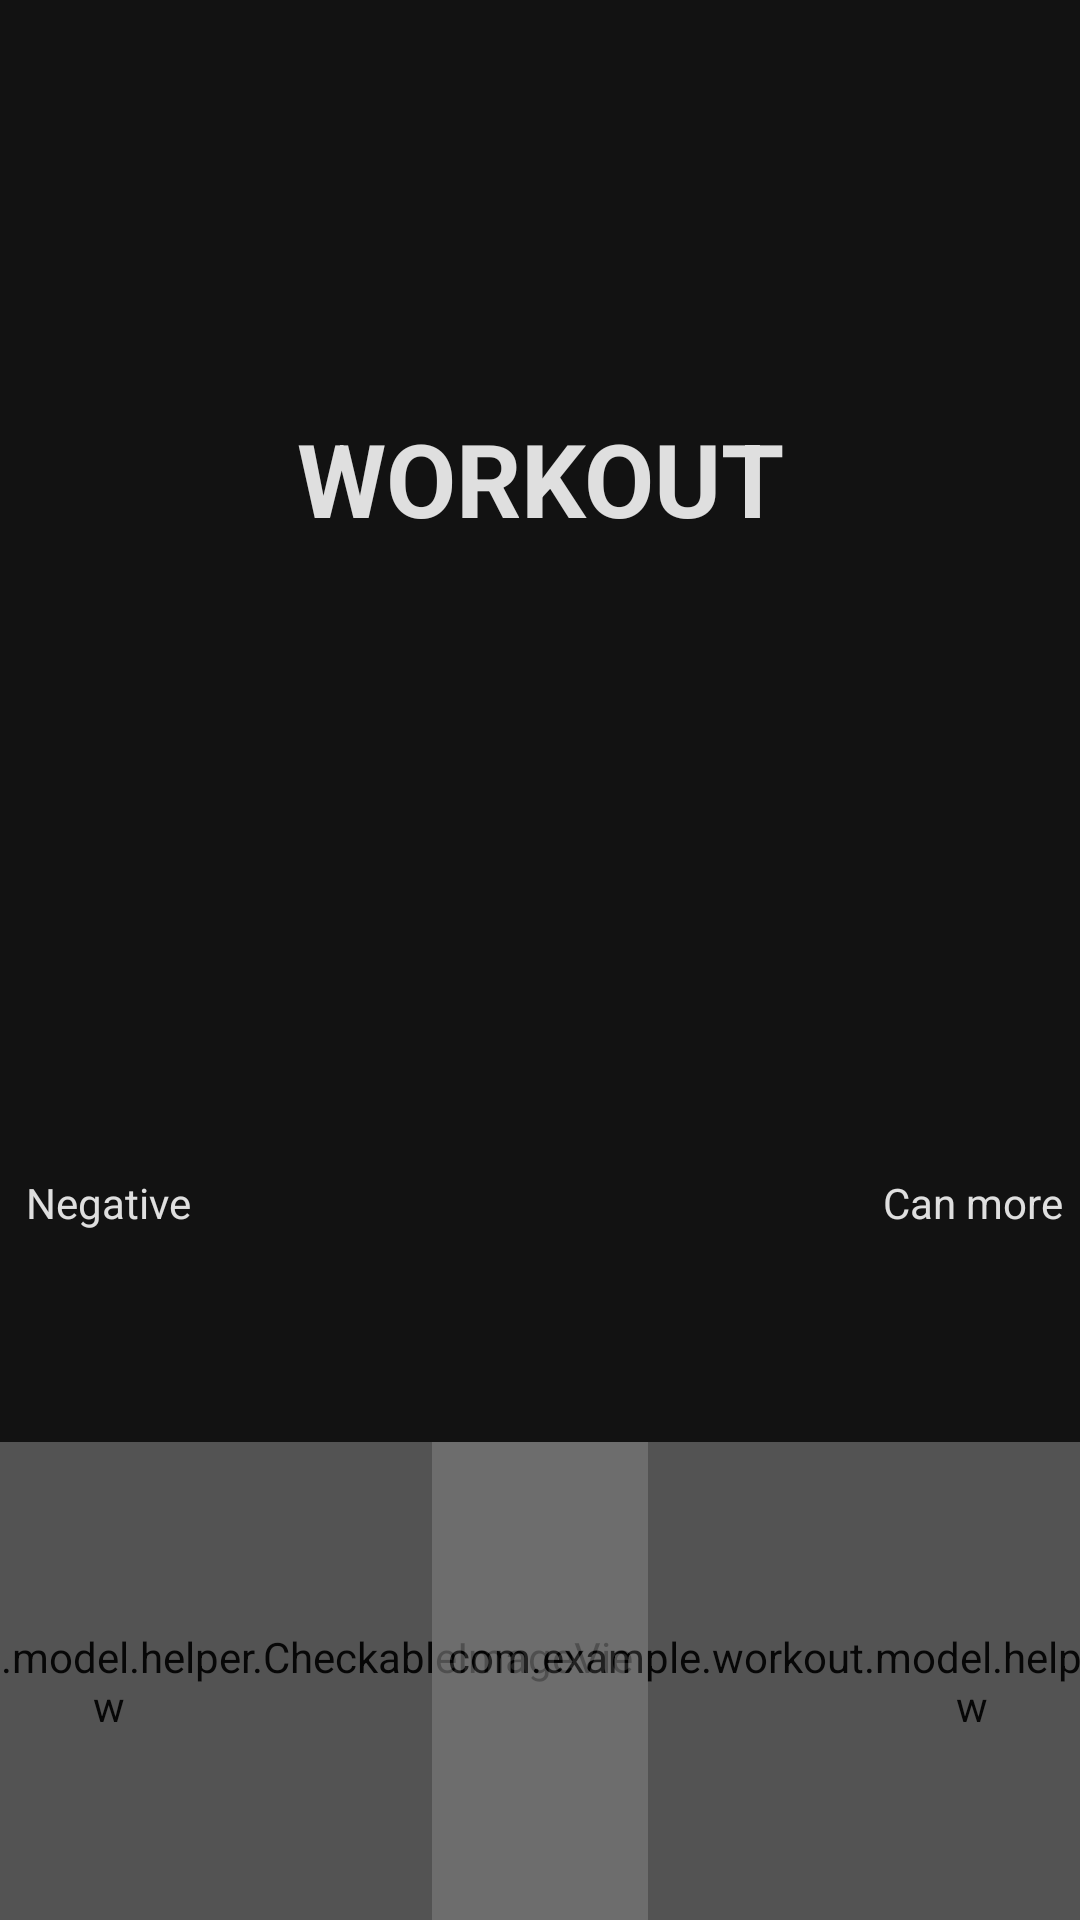

Layout XML and referenced resources for this Android screen:
<!-- AndroidManifest.xml: application theme Theme.MyApp -->
<!-- res/layout/fragment_current_workout.xml -->
<?xml version="1.0" encoding="utf-8"?>
<LinearLayout xmlns:android="http://schemas.android.com/apk/res/android"
    xmlns:app="http://schemas.android.com/apk/res-auto"
    android:layout_width="match_parent"
    android:layout_height="match_parent"
    android:background="?colorSurface"
    android:gravity="center_horizontal"
    android:orientation="vertical"
    android:weightSum="2.0">

    <TextView
        android:id="@+id/workout_activity_currentWorkoutTextView"
        android:layout_width="match_parent"
        android:layout_height="0dp"
        android:layout_marginBottom="2dp"
        android:layout_weight="1.0"
        android:alpha="0.87"
        android:background="@color/colorSurfaceElevation0dp"
        android:gravity="center"
        android:text="WORKOUT"
        android:textColor="@color/white"
        android:textSize="34.0sp"
        android:textStyle="bold" />

    <androidx.constraintlayout.widget.ConstraintLayout
        android:layout_width="match_parent"
        android:layout_height="0dp"
        android:layout_weight="1.0"
        android:orientation="horizontal">

        <TextView
            android:id="@+id/workout_activity_negativeTextView"
            android:layout_width="0dp"
            android:layout_height="0dp"
            android:layout_weight="1.0"
            android:alpha="0.87"
            android:gravity="center"
            android:text="@string/negative"
            android:textColor="@color/white"
            app:layout_constraintBottom_toTopOf="@id/workout_activity_negativeCheckBox"
            app:layout_constraintEnd_toStartOf="@id/workout_activity_pickerSlider"
            app:layout_constraintHorizontal_weight="1.0"
            app:layout_constraintStart_toStartOf="parent"
            app:layout_constraintTop_toTopOf="parent"
            app:layout_constraintVertical_weight="1.0" />

        <com.example.workout.model.helper.CheckableImageView
            android:id="@+id/workout_activity_negativeCheckBox"
            android:layout_width="wrap_content"
            android:layout_height="0dp"
            android:layout_weight="1.0"
            android:alpha="0.6"
            android:src="@drawable/toggle_button_checkbox_style"
            app:layout_constraintBottom_toBottomOf="parent"
            app:layout_constraintEnd_toStartOf="@id/workout_activity_pickerSlider"
            app:layout_constraintStart_toStartOf="parent"
            app:layout_constraintTop_toBottomOf="@id/workout_activity_negativeTextView"
            app:layout_constraintVertical_weight="1.0" />

        <androidx.recyclerview.widget.RecyclerView
            android:id="@+id/workout_activity_pickerSlider"
            android:layout_width="0dp"
            android:layout_height="wrap_content"
            android:layout_weight="3.0"
            android:clipToPadding="false"
            android:orientation="horizontal"
            app:layout_constraintBottom_toBottomOf="parent"
            app:layout_constraintEnd_toStartOf="@id/workout_activity_canMoreTextView"
            app:layout_constraintHorizontal_weight="3.0"
            app:layout_constraintStart_toEndOf="@id/workout_activity_negativeTextView"
            app:layout_constraintTop_toTopOf="parent" />

        <TextView
            android:id="@+id/workout_activity_canMoreTextView"
            android:layout_width="0dp"
            android:layout_height="0dp"
            android:layout_weight="1.0"
            android:alpha="0.87"
            android:gravity="center"
            android:text="@string/can_more"
            android:textColor="@color/white"
            app:layout_constraintBottom_toTopOf="@id/workout_activity_canMoreCheckBox"
            app:layout_constraintEnd_toEndOf="parent"
            app:layout_constraintHorizontal_weight="1.0"
            app:layout_constraintStart_toEndOf="@id/workout_activity_pickerSlider"
            app:layout_constraintTop_toTopOf="parent"
            app:layout_constraintVertical_weight="1.0" />

        <com.example.workout.model.helper.CheckableImageView
            android:id="@+id/workout_activity_canMoreCheckBox"
            android:layout_width="wrap_content"
            android:layout_height="0dp"
            android:layout_weight="1.0"
            android:alpha="0.6"
            android:src="@drawable/toggle_button_checkbox_style"
            app:layout_constraintBottom_toBottomOf="parent"
            app:layout_constraintEnd_toEndOf="parent"
            app:layout_constraintStart_toEndOf="@id/workout_activity_pickerSlider"
            app:layout_constraintTop_toBottomOf="@id/workout_activity_canMoreTextView"
            app:layout_constraintVertical_weight="1.0" />
    </androidx.constraintlayout.widget.ConstraintLayout>
</LinearLayout>
<!-- resources referenced by this layout -->
<resources>
  <color name="colorSurfaceElevation0dp">#ff131313</color>
  <color name="white">#ffffffff</color>
  <!-- drawable toggle_button_checkbox_style (drawable) -->
  <?xml version="1.0" encoding="utf-8"?>
  <selector xmlns:android="http://schemas.android.com/apk/res/android">
      <item android:drawable="@drawable/ic_check_box_full_24" android:state_checked="true" android:state_focused="true" />
      <item android:drawable="@drawable/ic_check_box_empty_24" android:state_checked="false" android:state_focused="true" />
      <item android:drawable="@drawable/ic_check_box_empty_24" android:state_checked="false" />
      <item android:drawable="@drawable/ic_check_box_full_24" android:state_checked="true" />
  </selector>
  <string name="can_more">Can more</string>
  <string name="negative">Negative</string>
  <style name="Theme.MyApp" parent="@style/Theme.MaterialComponents.DayNight.NoActionBar">
          <item name="android:colorBackground">@color/black_900</item>
          <item name="colorError">@color/red_200</item>
          <item name="colorOnBackground">@color/white_50</item>
          <item name="colorOnError">@color/black_900</item>
          <item name="colorOnPrimary">@color/black_900</item>
          <item name="colorOnSecondary">@color/black_900</item>
          <item name="colorOnSurface">@color/white_50</item>
          <item name="colorPrimary">@color/purple_200</item>
          <item name="colorPrimaryVariant">@color/purple_600</item>
          <item name="colorSecondary">@color/green_200</item>
          <item name="colorSecondaryVariant">@color/green_500</item>
          <item name="colorSurface">@color/black_800</item>
          <item name="elevationOverlayEnabled">true</item>
      </style>
  <!-- drawable ic_check_box_full_24 (drawable) -->
  <?xml version="1.0" encoding="utf-8"?>
  <vector android:tint="#ffffffff" android:height="24.0dip" android:width="24.0dip" android:viewportWidth="24.0" android:viewportHeight="24.0"
    xmlns:android="http://schemas.android.com/apk/res/android">
      <path android:fillColor="@android:color/white" android:pathData="M19,3L5,3c-1.11,0 -2,0.9 -2,2v14c0,1.1 0.89,2 2,2h14c1.11,0 2,-0.9 2,-2L21,5c0,-1.1 -0.89,-2 -2,-2zM10,17l-5,-5 1.41,-1.41L10,14.17l7.59,-7.59L19,8l-9,9z" />
  </vector>
  <!-- drawable ic_check_box_empty_24 (drawable) -->
  <?xml version="1.0" encoding="utf-8"?>
  <vector android:tint="#ffffffff" android:height="24.0dip" android:width="24.0dip" android:viewportWidth="24.0" android:viewportHeight="24.0"
    xmlns:android="http://schemas.android.com/apk/res/android">
      <path android:fillColor="@android:color/white" android:pathData="M19,5v14H5V5h14m0,-2H5c-1.1,0 -2,0.9 -2,2v14c0,1.1 0.9,2 2,2h14c1.1,0 2,-0.9 2,-2V5c0,-1.1 -0.9,-2 -2,-2z" />
  </vector>
  <color name="black_900">#ff000000</color>
  <color name="red_200">#ffcf6679</color>
  <color name="white_50">#ffffffff</color>
  <color name="purple_200">#ffbb86fc</color>
  <color name="purple_600">#ff4b01d0</color>
  <color name="green_200">#ff03dac6</color>
  <color name="green_500">#ff018786</color>
  <color name="black_800">#ff121212</color>
</resources>
